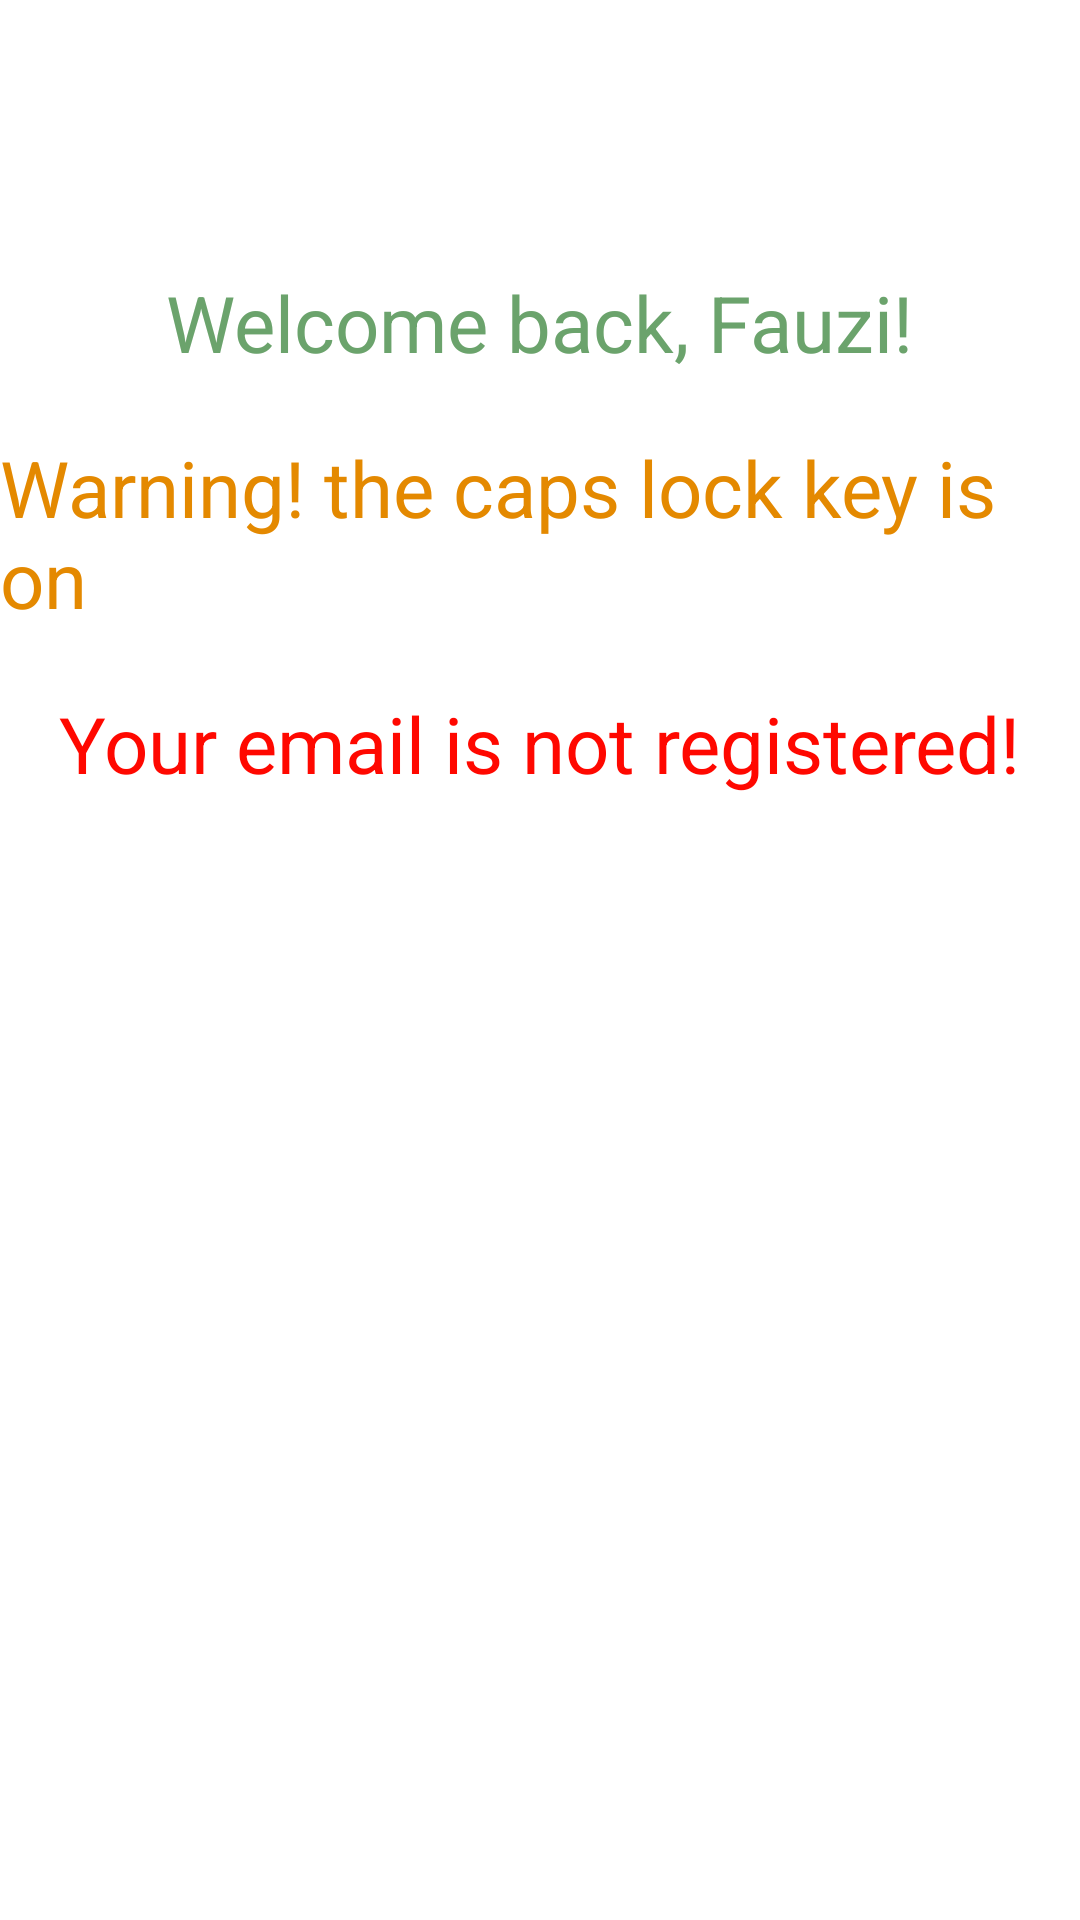

Produce the Android XML layout that renders to this screen, including the resource entries it uses.
<!-- AndroidManifest.xml: application theme Theme.LinearLayoutHelloWorld -->
<!-- res/layout/activity_colors.xml -->
<?xml version="1.0" encoding="utf-8"?>
<RelativeLayout xmlns:android="http://schemas.android.com/apk/res/android"
    android:layout_width="match_parent"
    android:layout_height="match_parent"
    android:id="@+id/colorsActivity"
    android:layout_marginRight="20dp"
    android:layout_marginLeft="20dp"
    >

    <TextView
        android:layout_width="wrap_content"
        android:layout_height="wrap_content"
        android:layout_marginTop="90dp"
        android:layout_centerHorizontal="true"
        android:id="@+id/successTextView"
        android:text="@string/successMessage"
        android:textSize="26sp"
        android:textColor="@color/greenTeaColor"
        >
    </TextView>
    <TextView
        android:layout_width="wrap_content"
        android:layout_height="wrap_content"
        android:layout_marginTop="20dp"
        android:layout_below="@id/successTextView"
        android:layout_centerHorizontal="true"
        android:id="@+id/warningTextView"
        android:text="@string/warningMessage"
        android:textSize="26sp"
        android:textColor="@color/yellowMayoColor"
        >
    </TextView>
    <TextView
        android:layout_width="wrap_content"
        android:layout_height="wrap_content"
        android:layout_marginTop="20dp"
        android:layout_below="@id/warningTextView"
        android:layout_centerHorizontal="true"
        android:id="@+id/alertTextView"
        android:text="@string/alertMessage"
        android:textSize="26sp"
        android:textColor="@color/redChilliColor"
        >
    </TextView>
</RelativeLayout>
<!-- resources referenced by this layout -->
<resources>
  <color name="greenTeaColor">#6ba36c</color>
  <color name="redChilliColor">#FF0800</color>
  <color name="yellowMayoColor">#e48900</color>
  <string name="alertMessage">
          Your email is not registered!
      </string>
  <string name="successMessage">
          Welcome back, Fauzi!
      </string>
  <string name="warningMessage">
          Warning! the caps lock key is on
      </string>
  <style name="Theme.LinearLayoutHelloWorld" parent="Theme.MaterialComponents.DayNight.DarkActionBar">
          
          <item name="colorPrimary">@color/purple_500</item>
          <item name="colorPrimaryVariant">@color/purple_700</item>
          <item name="colorOnPrimary">@color/white</item>
          
          <item name="colorSecondary">@color/teal_200</item>
          <item name="colorSecondaryVariant">@color/teal_700</item>
          <item name="colorOnSecondary">@color/black</item>
          
          <item name="android:statusBarColor" tools:targetApi="l">?attr/colorPrimaryVariant</item>
          
      </style>
  <color name="purple_500">#FF6200EE</color>
  <color name="purple_700">#FF3700B3</color>
  <color name="white">#FFF</color>
  <color name="teal_200">#FF03DAC5</color>
  <color name="teal_700">#FF018786</color>
  <color name="black">#000000</color>
</resources>
